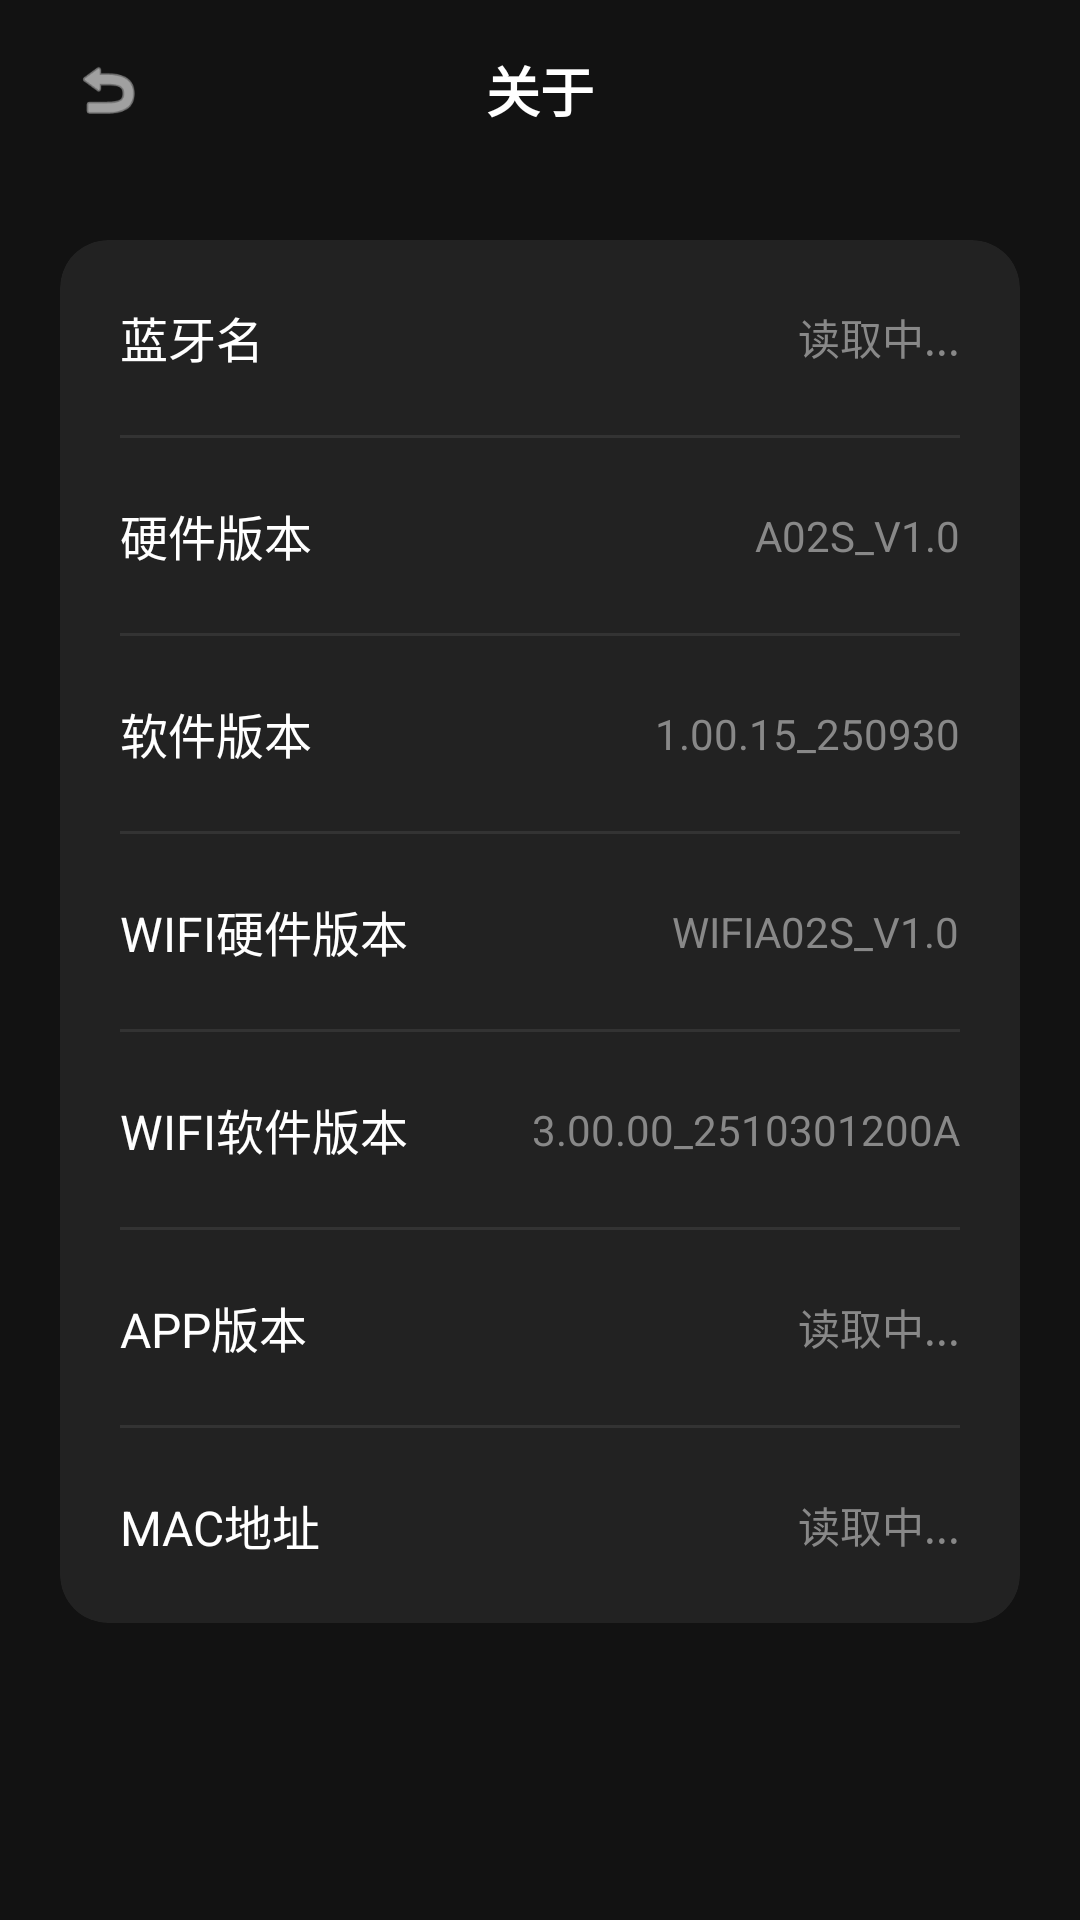

Produce the Android XML layout that renders to this screen, including the resource entries it uses.
<!-- AndroidManifest.xml: application theme Theme.HeyCyan -->
<!-- res/layout/activity_about.xml -->
<?xml version="1.0" encoding="utf-8"?>
<LinearLayout xmlns:android="http://schemas.android.com/apk/res/android"
    xmlns:app="http://schemas.android.com/apk/res-auto"
    android:layout_width="match_parent"
    android:layout_height="match_parent"
    android:background="#121212"
    android:fitsSystemWindows="true"
    android:orientation="vertical">

    <RelativeLayout
        android:layout_width="match_parent"
        android:layout_height="60dp"
        android:paddingHorizontal="16dp">
        <ImageView
            android:id="@+id/btnBackAbout"
            android:layout_width="40dp"
            android:layout_height="40dp"
            android:layout_centerVertical="true"
            android:padding="8dp"
            android:src="@android:drawable/ic_menu_revert"
            android:background="?attr/selectableItemBackgroundBorderless"
            app:tint="#FFFFFF" />
        <TextView
            android:layout_width="wrap_content"
            android:layout_height="wrap_content"
            android:layout_centerInParent="true"
            android:text="关于"
            android:textColor="#FFFFFF"
            android:textSize="18sp"
            android:textStyle="bold" />
    </RelativeLayout>

    <ScrollView
        android:layout_width="match_parent"
        android:layout_height="match_parent"
        android:scrollbars="none">

        <LinearLayout
            android:layout_width="match_parent"
            android:layout_height="wrap_content"
            android:orientation="vertical"
            android:padding="20dp">

            <androidx.cardview.widget.CardView
                android:layout_width="match_parent"
                android:layout_height="wrap_content"
                app:cardBackgroundColor="#222222"
                app:cardCornerRadius="16dp"
                app:cardElevation="0dp">

                <LinearLayout
                    android:layout_width="match_parent"
                    android:layout_height="wrap_content"
                    android:orientation="vertical">

                    <RelativeLayout android:layout_width="match_parent" android:layout_height="65dp" android:paddingHorizontal="20dp">
                        <TextView android:layout_width="wrap_content" android:layout_height="wrap_content" android:layout_centerVertical="true" android:text="蓝牙名" android:textColor="#FFFFFF" android:textSize="16sp" />
                        <TextView android:id="@+id/tvAboutName" android:layout_width="wrap_content" android:layout_height="wrap_content" android:layout_centerVertical="true" android:layout_alignParentEnd="true" android:text="读取中..." android:textColor="#888888" android:textSize="14sp" />
                    </RelativeLayout>
                    <View android:layout_width="match_parent" android:layout_height="1dp" android:background="#333333" android:layout_marginHorizontal="20dp"/>

                    <RelativeLayout android:layout_width="match_parent" android:layout_height="65dp" android:paddingHorizontal="20dp">
                        <TextView android:layout_width="wrap_content" android:layout_height="wrap_content" android:layout_centerVertical="true" android:text="硬件版本" android:textColor="#FFFFFF" android:textSize="16sp" />
                        <TextView android:id="@+id/tvAboutHwVersion" android:layout_width="wrap_content" android:layout_height="wrap_content" android:layout_centerVertical="true" android:layout_alignParentEnd="true" android:text="A02S_V1.0" android:textColor="#888888" android:textSize="14sp" />
                    </RelativeLayout>
                    <View android:layout_width="match_parent" android:layout_height="1dp" android:background="#333333" android:layout_marginHorizontal="20dp"/>

                    <RelativeLayout android:layout_width="match_parent" android:layout_height="65dp" android:paddingHorizontal="20dp">
                        <TextView android:layout_width="wrap_content" android:layout_height="wrap_content" android:layout_centerVertical="true" android:text="软件版本" android:textColor="#FFFFFF" android:textSize="16sp" />
                        <TextView android:id="@+id/tvAboutSwVersion" android:layout_width="wrap_content" android:layout_height="wrap_content" android:layout_centerVertical="true" android:layout_alignParentEnd="true" android:text="1.00.15_250930" android:textColor="#888888" android:textSize="14sp" />
                    </RelativeLayout>
                    <View android:layout_width="match_parent" android:layout_height="1dp" android:background="#333333" android:layout_marginHorizontal="20dp"/>

                    <RelativeLayout android:layout_width="match_parent" android:layout_height="65dp" android:paddingHorizontal="20dp">
                        <TextView android:layout_width="wrap_content" android:layout_height="wrap_content" android:layout_centerVertical="true" android:text="WIFI硬件版本" android:textColor="#FFFFFF" android:textSize="16sp" />
                        <TextView android:layout_width="wrap_content" android:layout_height="wrap_content" android:layout_centerVertical="true" android:layout_alignParentEnd="true" android:text="WIFIA02S_V1.0" android:textColor="#888888" android:textSize="14sp" />
                    </RelativeLayout>
                    <View android:layout_width="match_parent" android:layout_height="1dp" android:background="#333333" android:layout_marginHorizontal="20dp"/>

                    <RelativeLayout android:layout_width="match_parent" android:layout_height="65dp" android:paddingHorizontal="20dp">
                        <TextView android:layout_width="wrap_content" android:layout_height="wrap_content" android:layout_centerVertical="true" android:text="WIFI软件版本" android:textColor="#FFFFFF" android:textSize="16sp" />
                        <TextView android:layout_width="wrap_content" android:layout_height="wrap_content" android:layout_centerVertical="true" android:layout_alignParentEnd="true" android:text="3.00.00_2510301200A" android:textColor="#888888" android:textSize="14sp" />
                    </RelativeLayout>
                    <View android:layout_width="match_parent" android:layout_height="1dp" android:background="#333333" android:layout_marginHorizontal="20dp"/>

                    <RelativeLayout android:layout_width="match_parent" android:layout_height="65dp" android:paddingHorizontal="20dp">
                        <TextView android:layout_width="wrap_content" android:layout_height="wrap_content" android:layout_centerVertical="true" android:text="APP版本" android:textColor="#FFFFFF" android:textSize="16sp" />
                        <TextView android:id="@+id/tvAboutAppVersion" android:layout_width="wrap_content" android:layout_height="wrap_content" android:layout_centerVertical="true" android:layout_alignParentEnd="true" android:text="读取中..." android:textColor="#888888" android:textSize="14sp" />
                    </RelativeLayout>
                    <View android:layout_width="match_parent" android:layout_height="1dp" android:background="#333333" android:layout_marginHorizontal="20dp"/>

                    <RelativeLayout android:layout_width="match_parent" android:layout_height="65dp" android:paddingHorizontal="20dp">
                        <TextView android:layout_width="wrap_content" android:layout_height="wrap_content" android:layout_centerVertical="true" android:text="MAC地址" android:textColor="#FFFFFF" android:textSize="16sp" />
                        <TextView android:id="@+id/tvAboutMac" android:layout_width="wrap_content" android:layout_height="wrap_content" android:layout_centerVertical="true" android:layout_alignParentEnd="true" android:text="读取中..." android:textColor="#888888" android:textSize="14sp" />
                    </RelativeLayout>

                </LinearLayout>
            </androidx.cardview.widget.CardView>
        </LinearLayout>
    </ScrollView>
</LinearLayout>
<!-- resources referenced by this layout -->
<resources>
  <style name="Theme.HeyCyan" parent="Base.Theme.HeyCyan" />
  <style name="Base.Theme.HeyCyan" parent="Theme.Material3.DayNight.NoActionBar">
          
          
      </style>
</resources>
